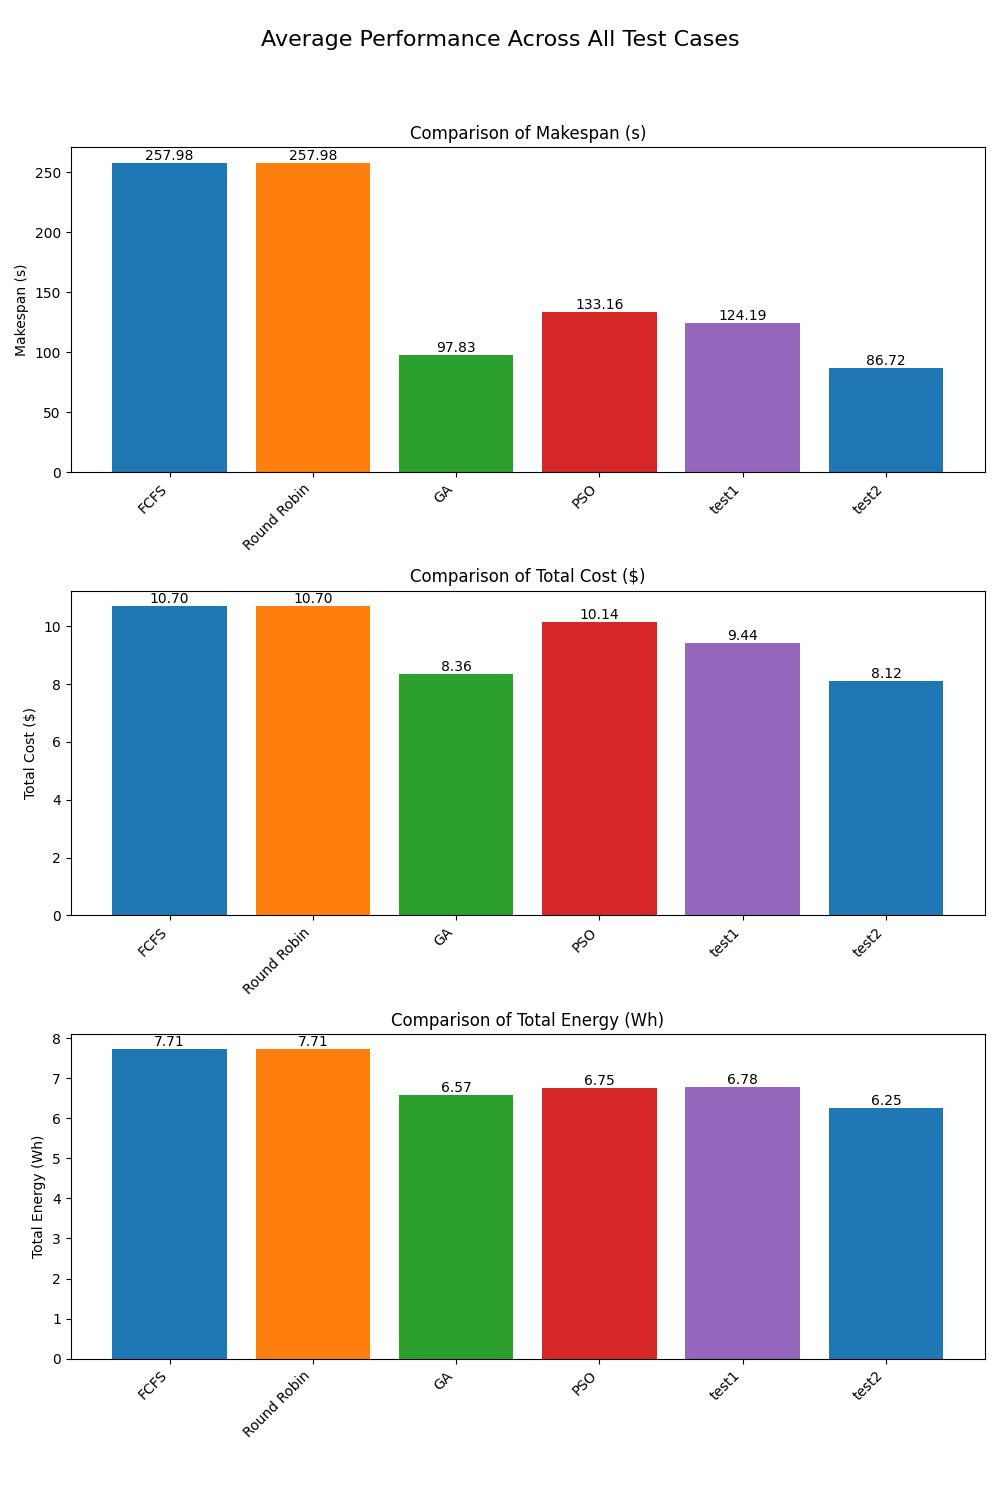

Source data for this figure (header and first rows):
Scheduler, Makespan, TotalCost, TotalEnergy
FCFS, 258, 10.7, 7.714
Round Robin, 258, 10.7, 7.714
GA, 97.83, 8.364, 6.566
PSO, 133.2, 10.14, 6.753
test1, 124.2, 9.439, 6.779
test2, 86.72, 8.119, 6.254
